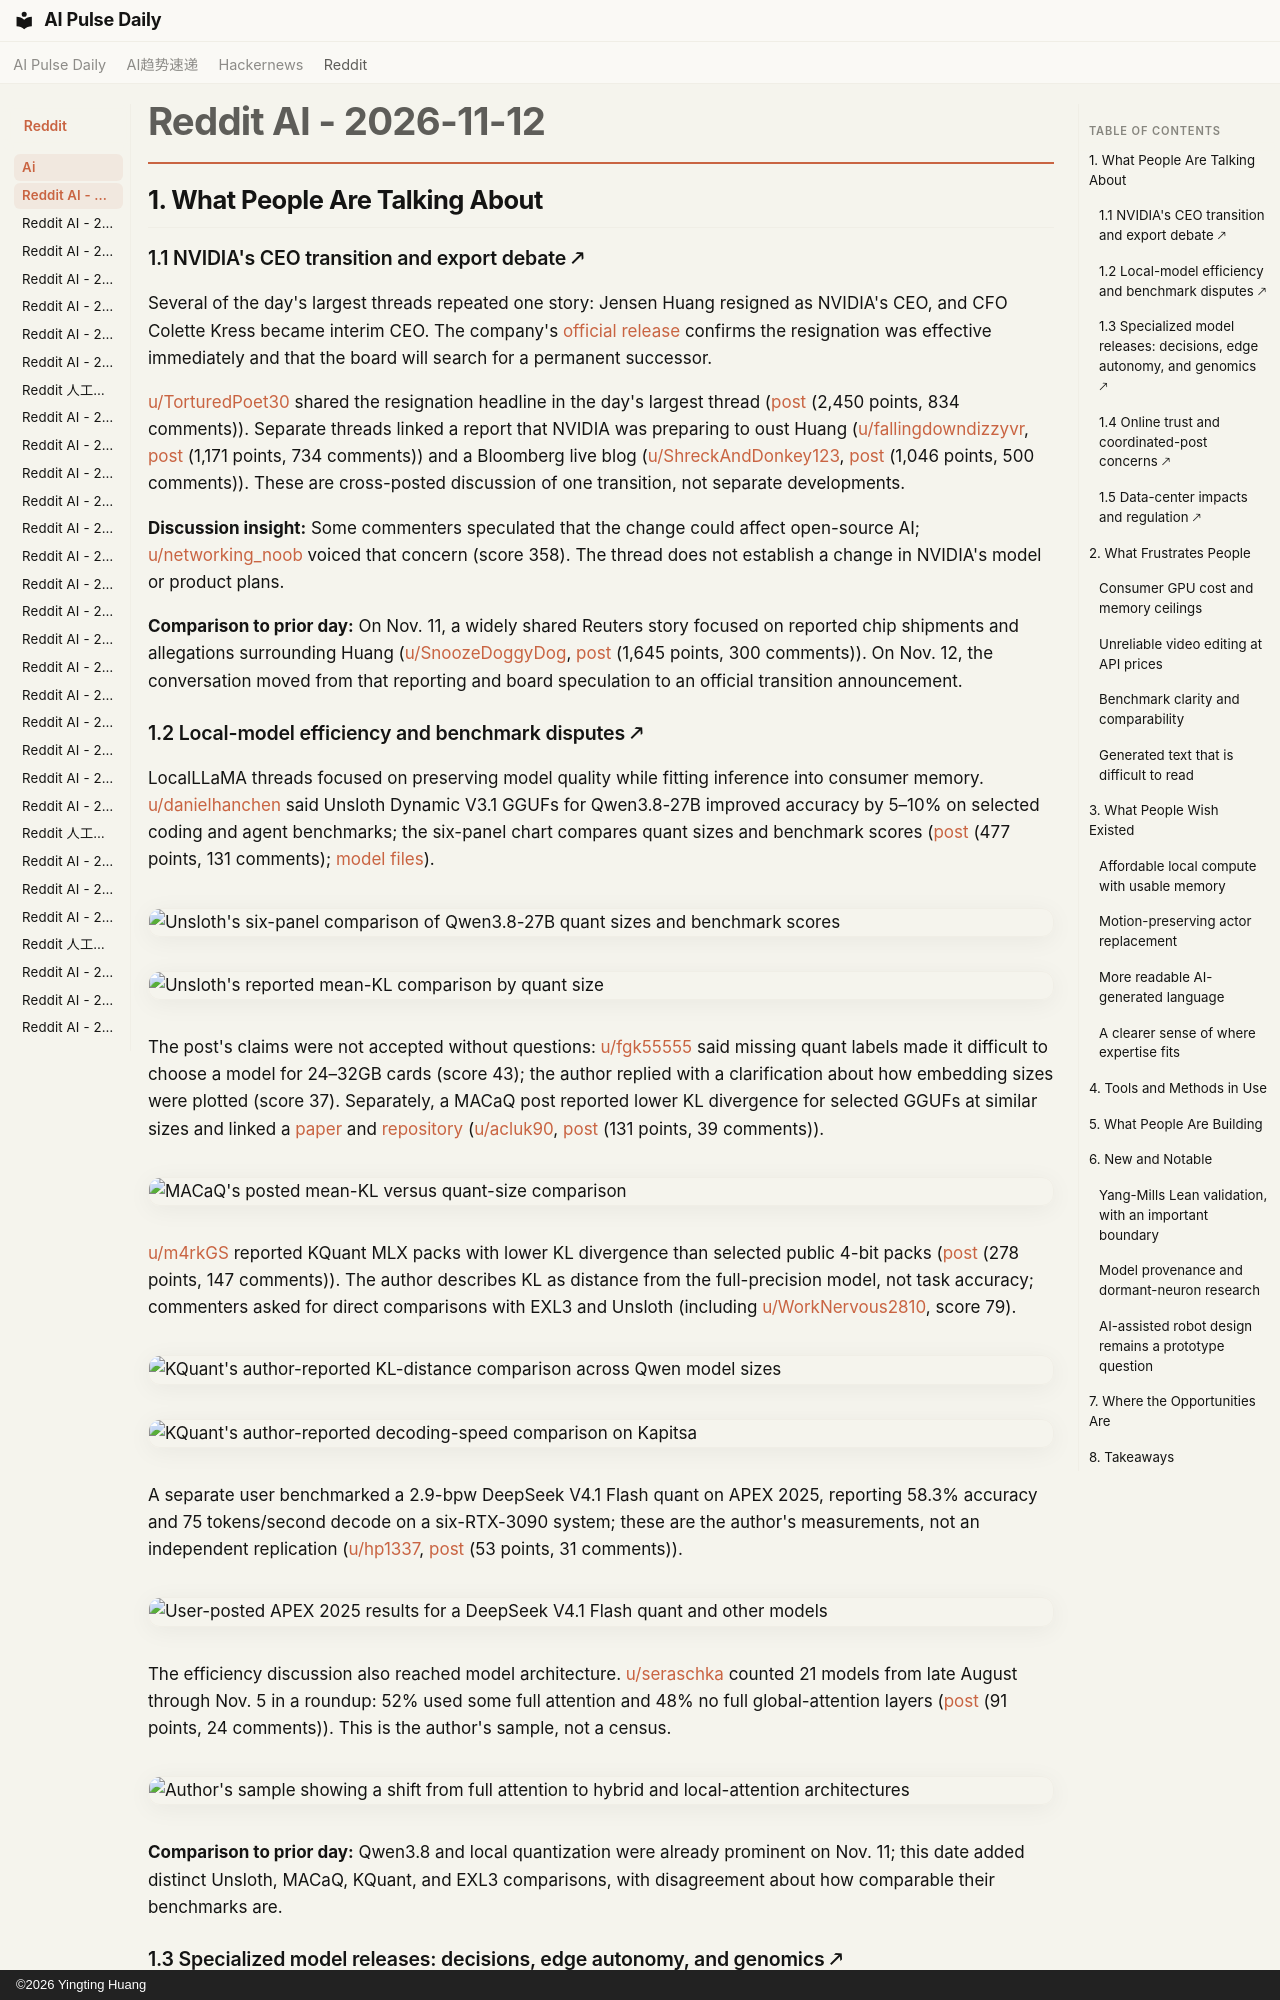

repository: vibewatch/vibewatch.github.io · page: reddit/ai/2026-11-12/index.html · generator: mkdocs · copyright: ©2026 Yingting Huang

# Reddit AI - 2026-11-12

## 1. What People Are Talking About

### 1.1 NVIDIA's CEO transition and export debate 🡕

Several of the day's largest threads repeated one story: Jensen Huang resigned as NVIDIA's CEO, and CFO Colette Kress became interim CEO. The company's [official release](https://investor.nvidia.com/news/press-release-details/2026/NVIDIA-Announces-CEO-Transition/default.aspx) confirms the resignation was effective immediately and that the board will search for a permanent successor.

[u/TorturedPoet30](https://www.reddit.com/user/TorturedPoet30) shared the resignation headline in the day's largest thread ([post](https://www.reddit.com/r/singularity/comments/1xudfv3/jensen_huang_resigns/) (2,450 points, 834 comments)). Separate threads linked a report that NVIDIA was preparing to oust Huang ([u/fallingdowndizzyvr](https://www.reddit.com/user/fallingdowndizzyvr), [post](https://www.reddit.com/r/LocalLLaMA/comments/1xtvsi7/nvidia_is_preparing_to_oust_nvidia_ceo_jensen/) (1,171 points, 734 comments)) and a Bloomberg live blog ([u/ShreckAndDonkey123](https://www.reddit.com/user/ShreckAndDonkey123), [post](https://www.reddit.com/r/LocalLLaMA/comments/1xudeev/nvidias_jensen_huang_resigns_as_ceo_colette_kress/) (1,046 points, 500 comments)). These are cross-posted discussion of one transition, not separate developments.

**Discussion insight:** Some commenters speculated that the change could affect open-source AI; [u/networking_noob](https://www.reddit.com/user/networking_noob) voiced that concern (score 358). The thread does not establish a change in NVIDIA's model or product plans.

**Comparison to prior day:** On Nov. 11, a widely shared Reuters story focused on reported chip shipments and allegations surrounding Huang ([u/SnoozeDoggyDog](https://www.reddit.com/user/SnoozeDoggyDog), [post](https://www.reddit.com/r/singularity/comments/1xsucqc/reuters_the_ceos_relationship_with_alice_huang/) (1,645 points, 300 comments)). On Nov. 12, the conversation moved from that reporting and board speculation to an official transition announcement.

### 1.2 Local-model efficiency and benchmark disputes 🡕

LocalLLaMA threads focused on preserving model quality while fitting inference into consumer memory. [u/danielhanchen](https://www.reddit.com/user/danielhanchen) said Unsloth Dynamic V3.1 GGUFs for Qwen3.8-27B improved accuracy by 5–10% on selected coding and agent benchmarks; the six-panel chart compares quant sizes and benchmark scores ([post](https://www.reddit.com/r/LocalLLaMA/comments/1xtlyhe/new_qwen3827b_unsloth_dynamic_v31_ggufs/) (477 points, 131 comments); [model files](https://huggingface.co/unsloth/Qwen3.8-27B-GGUF)).

![Unsloth's six-panel comparison of Qwen3.8-27B quant sizes and benchmark scores](https://i.redd.it/rdisl2kib01i1.png)

![Unsloth's reported mean-KL comparison by quant size](https://preview.redd.it/7pqi0t9xd01i1.png?width=2205&format=png&auto=webp&s=d29b7c991e70d193271b310052fa17a85b538a8a)

The post's claims were not accepted without questions: [u/fgk55555](https://www.reddit.com/user/fgk55555) said missing quant labels made it difficult to choose a model for 24–32GB cards (score 43); the author replied with a clarification about how embedding sizes were plotted (score 37). Separately, a MACaQ post reported lower KL divergence for selected GGUFs at similar sizes and linked a [paper](https://arxiv.org/abs/2611.10649) and [repository](https://github.com/huawei-csl/MACaQ) ([u/acluk90](https://www.reddit.com/user/acluk90), [post](https://www.reddit.com/r/LocalLLaMA/comments/1xto0fa/opensource_method_macaq_beats_unsloth_ggufs/) (131 points, 39 comments)).

![MACaQ's posted mean-KL versus quant-size comparison](https://preview.redd.it/xf35zbfn531i1.png?width=2304&format=png&auto=webp&s=157c8aa70710e2de52bb2e72c98430669e6a6755)

[u/m4rkGS](https://www.reddit.com/user/m4rkGS) reported KQuant MLX packs with lower KL divergence than selected public 4-bit packs ([post](https://www.reddit.com/r/LocalLLaMA/comments/1xu9onk/kquant_new_quantization_technique_37_better/) (278 points, 147 comments)). The author describes KL as distance from the full-precision model, not task accuracy; commenters asked for direct comparisons with EXL3 and Unsloth (including [u/WorkNervous2810](https://www.reddit.com/user/WorkNervous2810), score 79).

![KQuant's author-reported KL-distance comparison across Qwen model sizes](https://i.redd.it/4ycpy0nao51i1.png)

![KQuant's author-reported decoding-speed comparison on Kapitsa](https://preview.redd.it/tdjzvvb8o51i1.png?width=2800&format=png&auto=webp&s=941951b4d3dd8747b72a4c9b7b56d493b13ebe07)

A separate user benchmarked a 2.9-bpw DeepSeek V4.1 Flash quant on APEX 2025, reporting 58.3% accuracy and 75 tokens/second decode on a six-RTX-3090 system; these are the author's measurements, not an independent replication ([u/hp1337](https://www.reddit.com/user/hp1337), [post](https://www.reddit.com/r/LocalLLaMA/comments/1xtyxl9/deepseek_v41_flash_1017_exl3_29bpw_apex_2025/) (53 points, 31 comments)).

![User-posted APEX 2025 results for a DeepSeek V4.1 Flash quant and other models](https://i.redd.it/9ncvc7y7w21i1.jpeg)

The efficiency discussion also reached model architecture. [u/seraschka](https://www.reddit.com/user/seraschka) counted 21 models from late August through Nov. 5 in a roundup: 52% used some full attention and 48% no full global-attention layers ([post](https://www.reddit.com/r/LocalLLaMA/comments/1xtvxtp/architecture_trends_from_full_to_local_attention/) (91 points, 24 comments)). This is the author's sample, not a census.

![Author's sample showing a shift from full attention to hybrid and local-attention architectures](https://i.redd.it/bjcpjuye921i1.jpeg)

**Comparison to prior day:** Qwen3.8 and local quantization were already prominent on Nov. 11; this date added distinct Unsloth, MACaQ, KQuant, and EXL3 comparisons, with disagreement about how comparable their benchmarks are.
